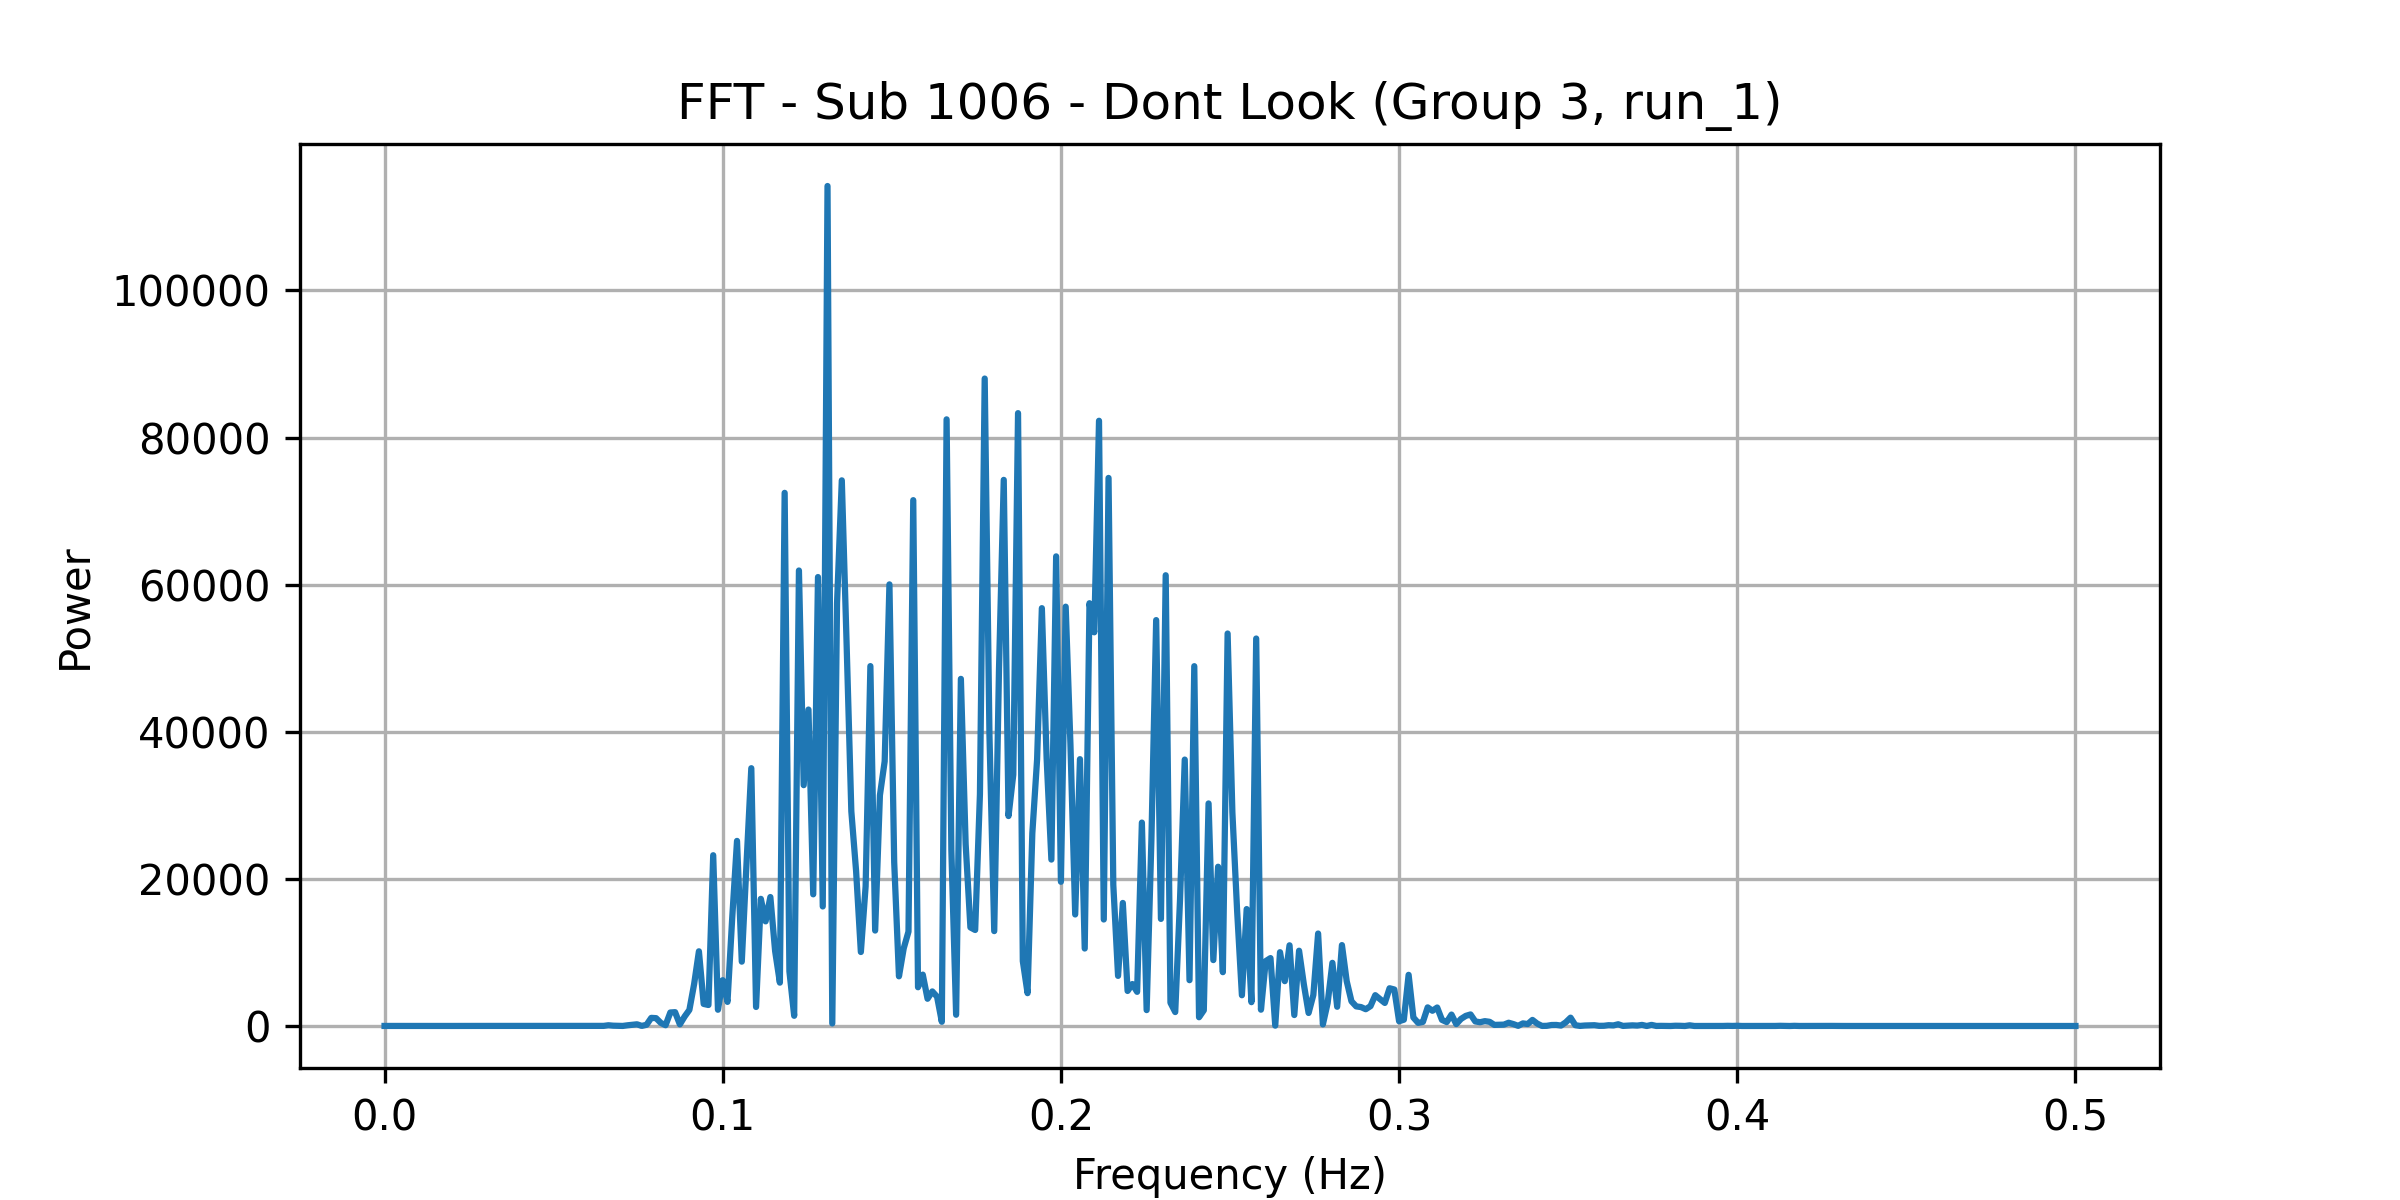

The data file committed next to this chart (first rows):
frequency, power
0.0, 7.655
0.001408, 6.59
0.002817, 11.47
0.004225, 11.08
0.005634, 11.12
0.007042, 6.891
0.008451, 14.1
0.009859, 10.81
0.01127, 10.85
0.01268, 8.292
0.01408, 4.161
0.01549, 9.872
0.0169, 4.761
0.01831, 7.523
0.01972, 6.153
0.02113, 9.646
0.02254, 6.353
0.02394, 7.669
0.02535, 10.05
0.02676, 10.28
0.02817, 10.9
0.02958, 8.958
0.03099, 8.09
0.03239, 9.171
0.0338, 10.96
0.03521, 11.31
0.03662, 14.62
0.03803, 9.945
0.03944, 11.22
0.04085, 13.11
0.04225, 10.67
0.04366, 10.91
0.04507, 11.05
0.04648, 10.6
0.04789, 19.31
0.0493, 12.64
0.0507, 19.81
0.05211, 12.23
0.05352, 14.63
0.05493, 26.78
0.05634, 11.66
0.05775, 10.54
0.05915, 20.88
0.06056, 26.53
0.06197, 20.31
0.06338, 16.39
0.06479, 15.97
0.0662, 99.43
0.06761, 42.2
0.06901, 27.92
0.07042, 8.689
0.07183, 94.03
0.07324, 161.9
0.07465, 230.6
0.07606, 15.7
0.07746, 161.5
0.07887, 1107
0.08028, 1067
0.08169, 424.9
0.0831, 106.2
... 296 more rows
